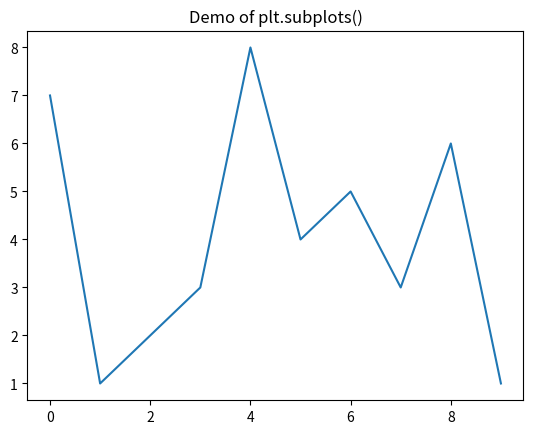

Write the Python code that produced this figure.
import matplotlib.pyplot as plt  

fig, ax=plt.subplots()         
type(ax)    
ax.plot([7, 1, 2, 3, 8, 4, 5, 3, 6, 1])     
ax.set_title('Demo of plt.subplots()')     
plt.show()      